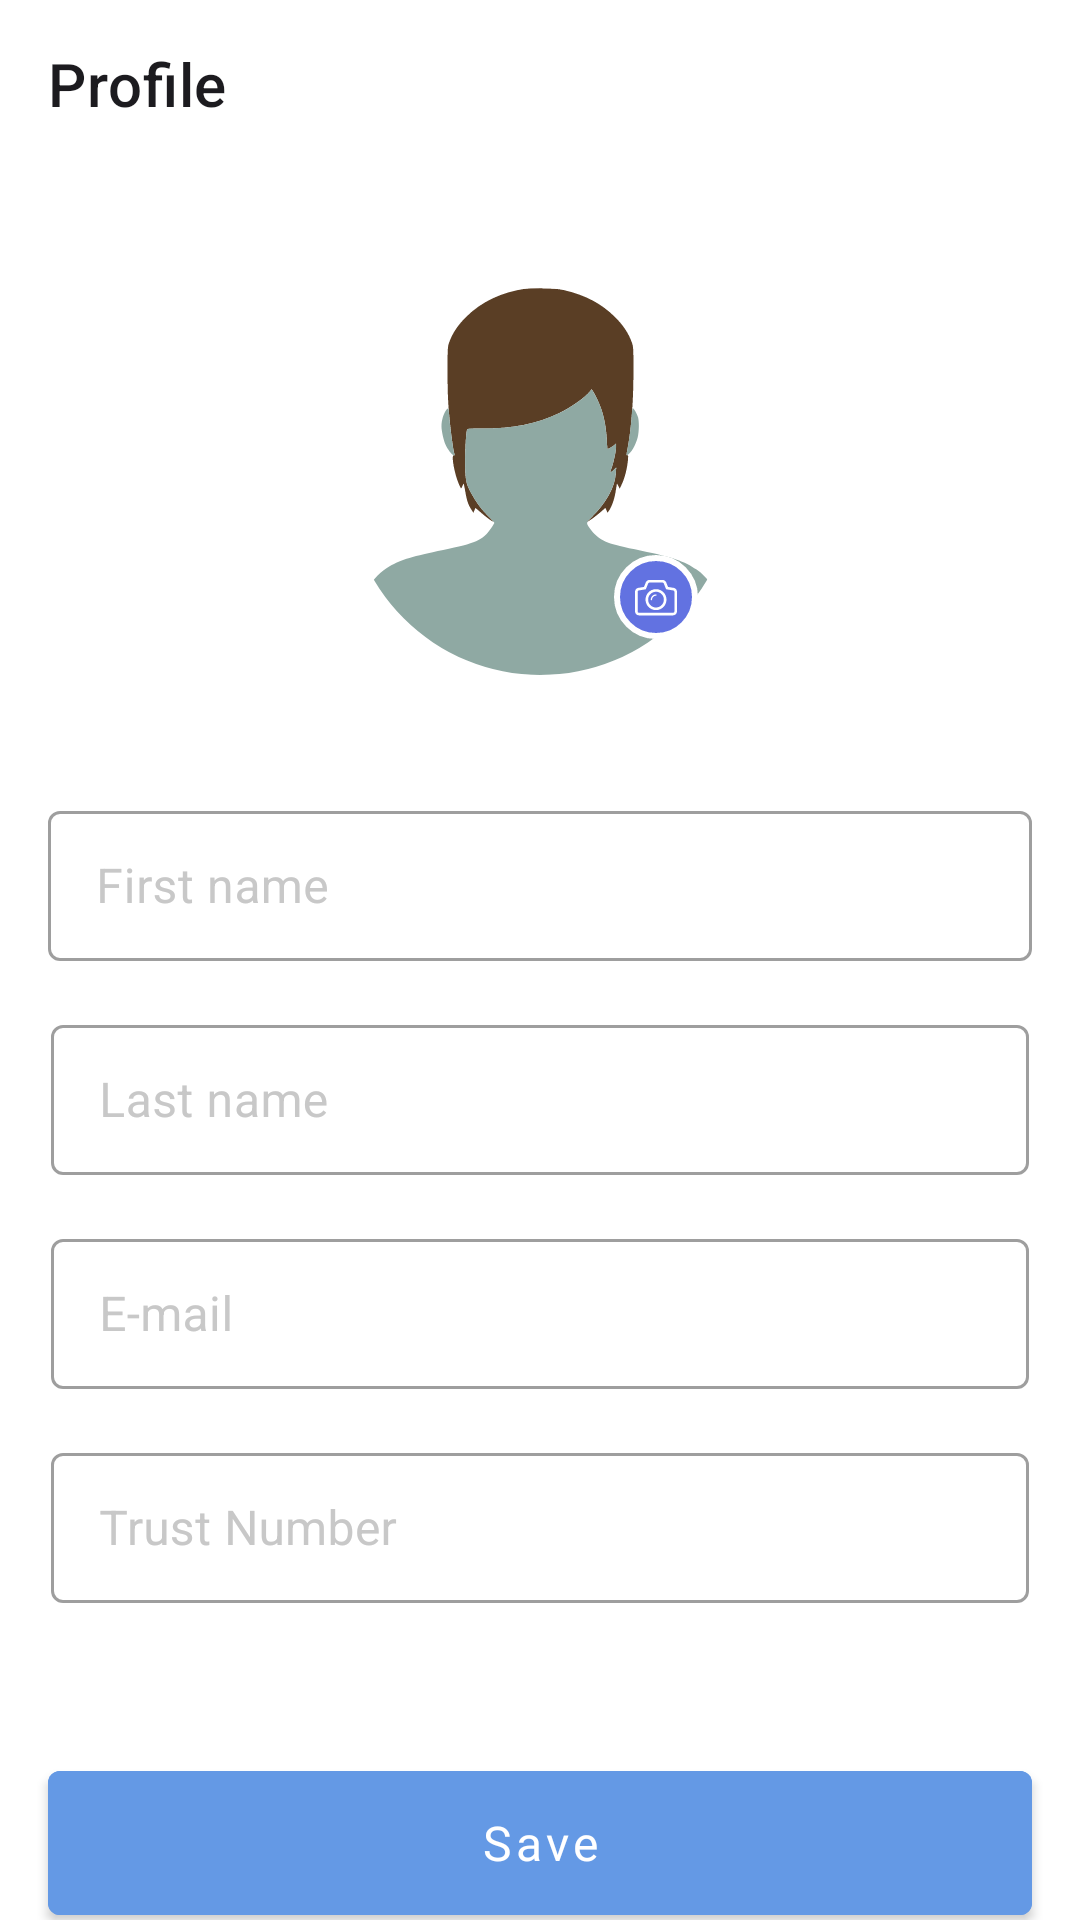

Write the Android layout XML for this screen, with the resource values it uses.
<!-- AndroidManifest.xml: application theme Theme.Graduation -->
<!-- res/layout/fragment_edit_person.xml -->
<?xml version="1.0" encoding="utf-8"?>
<androidx.constraintlayout.widget.ConstraintLayout xmlns:android="http://schemas.android.com/apk/res/android"
    xmlns:app="http://schemas.android.com/apk/res-auto"
    android:layout_width="match_parent"
    android:layout_height="match_parent">

    <com.google.android.material.appbar.MaterialToolbar
        android:id="@+id/appbar"
        android:layout_width="match_parent"
        android:layout_height="wrap_content"
        app:layout_constraintTop_toTopOf="parent"
        app:navigationIcon="@drawable/icon_back"
        app:title="Profile"
        app:titleTextColor="@color/head_bar" />

    <com.google.android.material.imageview.ShapeableImageView
        android:id="@+id/person"
        android:layout_width="@dimen/dimen_129dp"
        android:layout_height="@dimen/dimen_129dp"
        android:layout_marginTop="@dimen/dimen_40dp"
        android:src="@drawable/trace"
        app:layout_constraintEnd_toEndOf="parent"
        app:layout_constraintStart_toStartOf="parent"
        app:layout_constraintTop_toBottomOf="@+id/appbar"
        app:shapeAppearance="@style/CircleImageTheme" />

    <com.google.android.material.imageview.ShapeableImageView
        android:id="@+id/pen"
        android:layout_width="wrap_content"
        android:layout_height="wrap_content"
        android:layout_marginEnd="@dimen/dimen_12dp"
        android:layout_marginBottom="@dimen/dimen_12dp"
        android:src="@drawable/camera"
        app:layout_constraintBottom_toBottomOf="@+id/person"
        app:layout_constraintEnd_toEndOf="@+id/person" />

    <com.google.android.material.textfield.TextInputLayout
        android:id="@+id/first"
        style="@style/Widget.MaterialComponents.TextInputLayout.OutlinedBox.Dense"
        android:layout_width="match_parent"
        android:layout_height="wrap_content"
        android:layout_marginHorizontal="@dimen/dimen_16dp"
        android:layout_marginTop="@dimen/dimen_40dp"
        android:hint="First name"
        android:textColorHint="@color/boarders"
        app:endIconMode="clear_text"
        app:layout_constraintEnd_toEndOf="parent"
        app:layout_constraintStart_toStartOf="parent"
        app:layout_constraintTop_toBottomOf="@id/person">

        <com.google.android.material.textfield.TextInputEditText
            android:id="@+id/firstNum"
            android:layout_width="match_parent"
            android:layout_height="@dimen/dimen_50dp"
            android:inputType="textEmailAddress" />
    </com.google.android.material.textfield.TextInputLayout>

    <com.google.android.material.textfield.TextInputLayout
        android:id="@+id/last"
        style="@style/Widget.MaterialComponents.TextInputLayout.OutlinedBox.Dense"
        android:layout_width="match_parent"
        android:layout_height="wrap_content"
        android:layout_marginHorizontal="17dp"
        android:layout_marginTop="@dimen/dimen_16dp"
        android:hint="Last name"
        android:textColorHint="@color/boarders"
        app:endIconMode="clear_text"
        app:layout_constraintEnd_toEndOf="parent"
        app:layout_constraintStart_toStartOf="parent"
        app:layout_constraintTop_toBottomOf="@id/first">

        <com.google.android.material.textfield.TextInputEditText
            android:id="@+id/lastname"
            android:layout_width="match_parent"
            android:layout_height="@dimen/dimen_50dp"
            android:inputType="textEmailAddress"
            app:layout_constraintStart_toStartOf="parent" />
    </com.google.android.material.textfield.TextInputLayout>

    <com.google.android.material.textfield.TextInputLayout
        android:id="@+id/email"
        style="@style/Widget.MaterialComponents.TextInputLayout.OutlinedBox.Dense"
        android:layout_width="match_parent"
        android:layout_height="wrap_content"
        android:layout_marginHorizontal="17dp"
        android:layout_marginTop="@dimen/dimen_16dp"
        android:hint="E-mail"
        android:textColorHint="#C8C8C8"
        app:endIconMode="clear_text"
        app:layout_constraintEnd_toEndOf="parent"
        app:layout_constraintStart_toStartOf="parent"
        app:layout_constraintTop_toBottomOf="@id/last">

        <com.google.android.material.textfield.TextInputEditText
            android:id="@+id/emailAdd"
            android:layout_width="match_parent"
            android:layout_height="@dimen/dimen_50dp"
            android:inputType="textEmailAddress"
            app:layout_constraintStart_toStartOf="parent" />
    </com.google.android.material.textfield.TextInputLayout>

    <com.google.android.material.textfield.TextInputLayout
        android:id="@+id/number"
        style="@style/Widget.MaterialComponents.TextInputLayout.OutlinedBox.Dense"
        android:layout_width="match_parent"
        android:layout_height="wrap_content"
        android:layout_marginHorizontal="17dp"
        android:layout_marginTop="@dimen/dimen_16dp"
        android:hint="@string/trust_number"
        android:textColorHint="@color/boarders"
        app:endIconMode="clear_text"
        app:layout_constraintEnd_toEndOf="parent"
        app:layout_constraintStart_toStartOf="parent"
        app:layout_constraintTop_toBottomOf="@id/email">

        <com.google.android.material.textfield.TextInputEditText
            android:id="@+id/trust_num"
            android:layout_width="match_parent"
            android:layout_height="@dimen/dimen_50dp"
            android:inputType="phone"
            app:layout_constraintStart_toStartOf="parent" />
    </com.google.android.material.textfield.TextInputLayout>

    <com.google.android.material.button.MaterialButton
        android:id="@+id/save"
        android:layout_width="match_parent"
        android:layout_height="@dimen/dimen_60dp"
        android:layout_marginHorizontal="@dimen/dimen_16dp"
        android:layout_marginTop="@dimen/dimen_50dp"
        android:backgroundTint="@color/primary"
        android:fontFamily="@font/roboto_medium"
        android:gravity="center"
        android:text="@string/save"
        android:textAllCaps="false"
        android:textSize="@dimen/text_size_16sp"
        app:cornerRadius="@dimen/dimen_4dp"
        app:layout_constraintEnd_toEndOf="parent"
        app:layout_constraintStart_toStartOf="parent"
        app:layout_constraintTop_toBottomOf="@+id/number" />
</androidx.constraintlayout.widget.ConstraintLayout>
<!-- resources referenced by this layout -->
<resources>
  <color name="boarders">#C8C8C8</color>
  <color name="head_bar">#1C1B1F</color>
  <color name="primary">#6499E5</color>
  <dimen name="dimen_129dp">154.8dp</dimen>
  <dimen name="dimen_12dp">14.4dp</dimen>
  <dimen name="dimen_16dp">19.2dp</dimen>
  <dimen name="dimen_40dp">48dp</dimen>
  <dimen name="dimen_4dp">4.8dp</dimen>
  <dimen name="dimen_50dp">60dp</dimen>
  <dimen name="dimen_60dp">72dp</dimen>
  <dimen name="text_size_16sp">19.2sp</dimen>
  <!-- drawable camera (drawable) -->
  <vector android:autoMirrored="true" android:height="28dp"
      android:viewportHeight="28" android:viewportWidth="28"
      android:width="28dp" xmlns:android="http://schemas.android.com/apk/res/android">
      <path android:fillColor="#6272E1"
          android:pathData="M14,14m-13,0a13,13 0,1 1,26 0a13,13 0,1 1,-26 0"
          android:strokeColor="#ffffff" android:strokeWidth="2"/>
      <path android:fillColor="#ffffff" android:fillType="evenOdd" android:pathData="M14,11.375C12.067,11.375 10.5,12.942 10.5,14.875C10.5,16.808 12.067,18.375 14,18.375C15.933,18.375 17.5,16.808 17.5,14.875C17.5,12.943 15.933,11.375 14,11.375ZM15.993,16.584C15.05,17.685 13.393,17.812 12.292,16.868C11.191,15.925 11.064,14.268 12.008,13.167C12.95,12.066 14.608,11.939 15.708,12.883C16.809,13.826 16.936,15.484 15.993,16.584Z"/>
      <path android:fillColor="#ffffff" android:fillType="evenOdd" android:pathData="M14,13.125C13.034,13.125 12.25,13.909 12.25,14.875V14.876C12.25,14.996 12.348,15.095 12.469,15.095C12.59,15.095 12.688,14.996 12.688,14.876V14.875C12.688,14.151 13.275,13.563 14,13.563C14.121,13.563 14.219,13.465 14.219,13.344C14.219,13.223 14.121,13.125 14,13.125Z"/>
      <path android:fillColor="#ffffff" android:fillType="evenOdd" android:pathData="M19.903,10.956L18.007,10.64L17.406,9.137C17.205,8.636 16.726,8.313 16.188,8.313H11.813C11.274,8.313 10.795,8.636 10.594,9.138L9.993,10.64L8.098,10.956C7.462,11.061 7,11.606 7,12.25V18.813C7,19.536 7.589,20.125 8.313,20.125H19.688C20.411,20.125 21,19.536 21,18.813V12.25C21,11.606 20.538,11.061 19.903,10.956ZM20.125,18.813C20.125,19.054 19.929,19.25 19.688,19.25H8.313C8.071,19.25 7.875,19.054 7.875,18.813V12.25C7.875,12.036 8.03,11.854 8.241,11.819L10.623,11.422L11.406,9.463C11.473,9.297 11.634,9.188 11.813,9.188H16.188C16.366,9.188 16.527,9.296 16.594,9.463L17.377,11.422L19.759,11.819C19.97,11.854 20.125,12.036 20.125,12.25V18.813Z"/>
  </vector>
  <!-- drawable trace: vector/xml drawable (drawable, 4181 chars, omitted) -->
  <string name="save">Save</string>
  <string name="trust_number">Trust Number</string>
  <style name="CircleImageTheme" parent="ShapeAppearance.MaterialComponents.SmallComponent">
          <item name="cornerFamily">rounded</item>
          <item name="cornerSize">50%</item>
      </style>
  <style name="Theme.Graduation" parent="Theme.MaterialComponents.Light.NoActionBar">
          
          <item name="colorPrimary">@color/purple_500</item>
          <item name="colorPrimaryVariant">@color/purple_700</item>
          <item name="colorOnPrimary">@color/white</item>
          
          <item name="colorSecondary">@color/teal_200</item>
          <item name="colorSecondaryVariant">@color/teal_700</item>
          <item name="colorOnSecondary">@color/black</item>
          
          <item name="android:statusBarColor">?attr/colorPrimaryVariant</item>
          <item name="android:forceDarkAllowed" tools:targetApi="q">false</item>
  
          
      </style>
  <color name="purple_500">#FF6200EE</color>
  <color name="purple_700">#FF3700B3</color>
  <color name="white">#FFFFFFFF</color>
  <color name="teal_200">#FF03DAC5</color>
  <color name="teal_700">#FF018786</color>
  <color name="black">#FF000000</color>
</resources>
